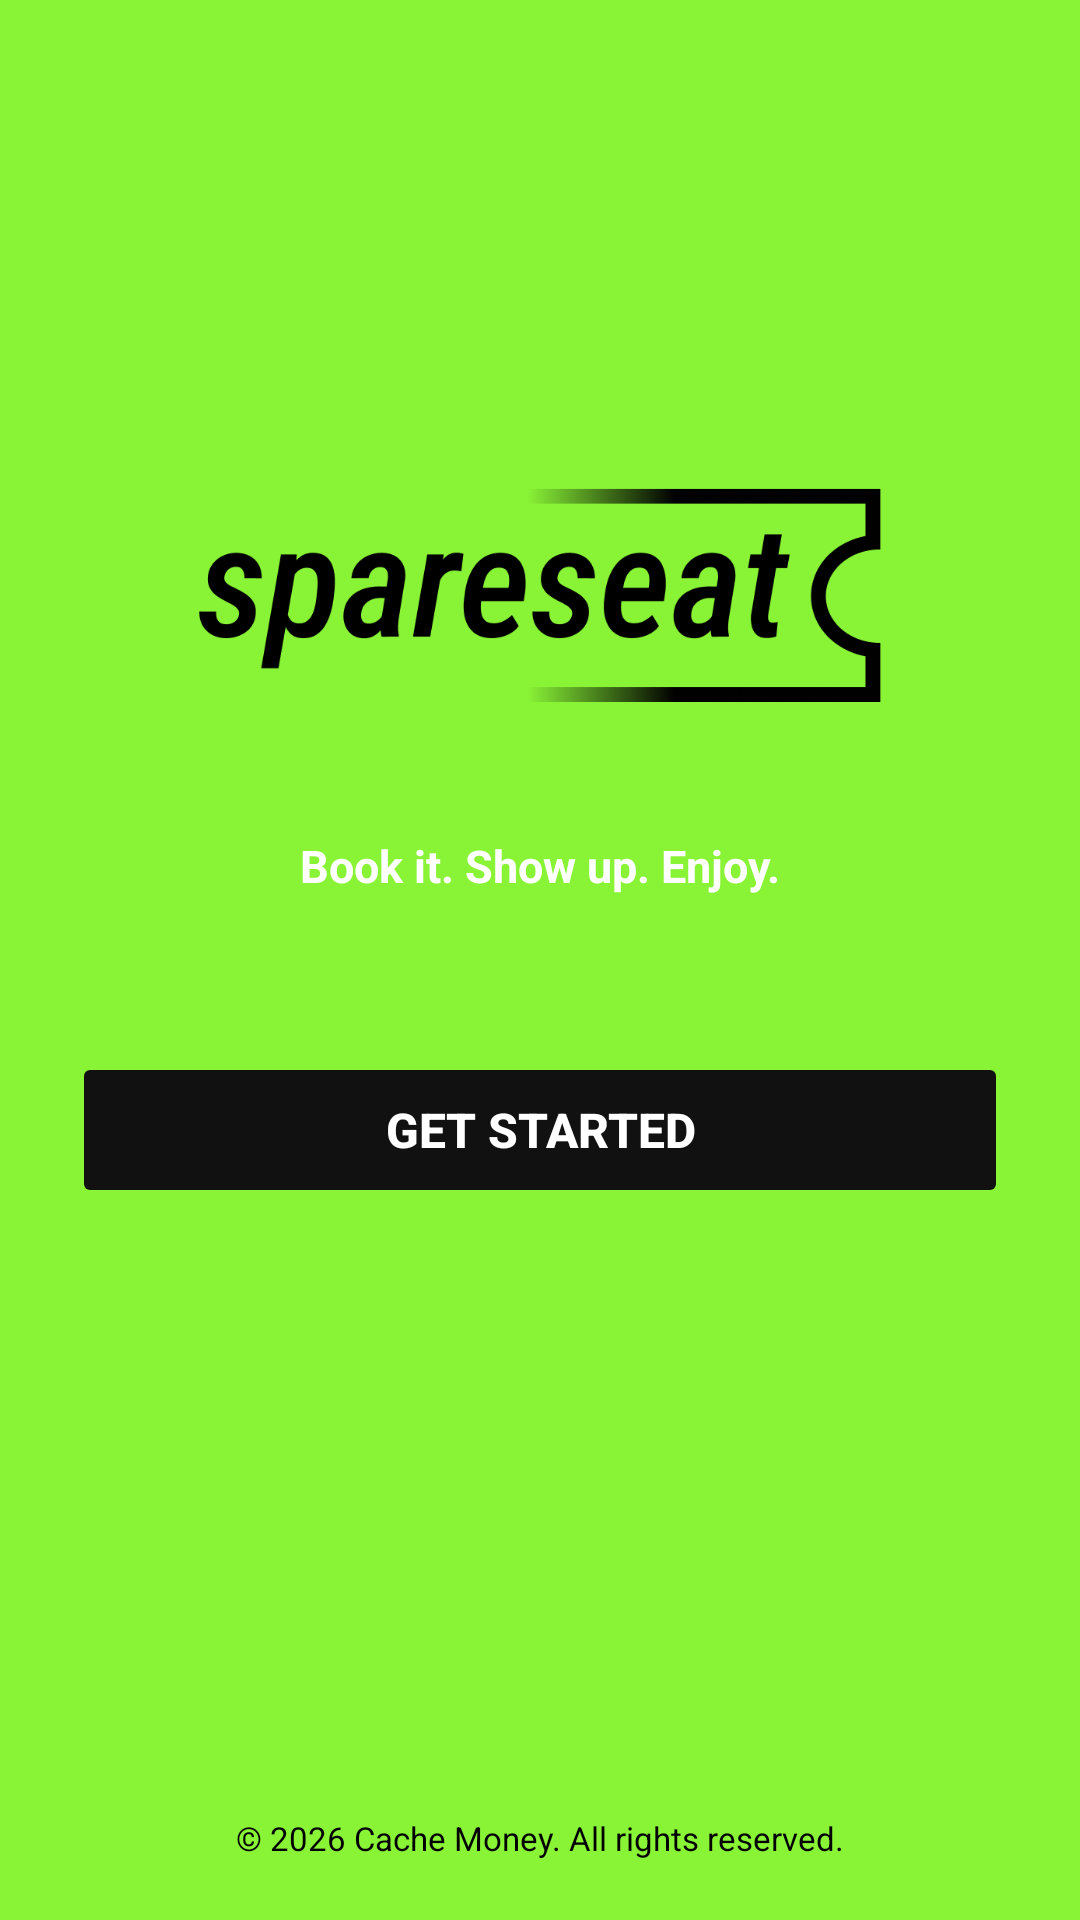

Android layout source for this screen:
<!-- AndroidManifest.xml: application theme Theme.Spareseat -->
<!-- res/layout/activity_welcome.xml -->
<?xml version="1.0" encoding="utf-8"?>
<androidx.constraintlayout.widget.ConstraintLayout
    xmlns:android="http://schemas.android.com/apk/res/android"
    xmlns:app="http://schemas.android.com/apk/res-auto"
    android:layout_width="match_parent"
    android:layout_height="match_parent"
    android:background="#89F336">

    <ImageView
        android:id="@+id/imgLogo"
        android:layout_width="280dp"
        android:layout_height="120dp"
        android:src="@drawable/logo"
        android:scaleType="fitCenter"
        android:contentDescription="SpareSeat Logo"
        app:layout_constraintBottom_toTopOf="@id/tvTagline"
        app:layout_constraintEnd_toEndOf="parent"
        app:layout_constraintStart_toStartOf="parent"
        app:layout_constraintTop_toTopOf="parent"
        app:layout_constraintVertical_chainStyle="packed"
        app:layout_constraintVertical_bias="0.42"
        android:layout_marginBottom="20dp"/>

    <TextView
        android:id="@+id/tvTagline"
        android:layout_width="wrap_content"
        android:layout_height="wrap_content"
        android:text="Book it. Show up. Enjoy."
        android:textColor="#FFFFFF"
        android:textSize="15sp"
        android:textStyle="bold"
        android:layout_marginBottom="52dp"
        app:layout_constraintBottom_toTopOf="@id/btnGetStarted"
        app:layout_constraintEnd_toEndOf="parent"
        app:layout_constraintStart_toStartOf="parent"
        app:layout_constraintTop_toBottomOf="@id/imgLogo"/>

    <Button
        android:id="@+id/btnGetStarted"
        android:layout_width="0dp"
        android:layout_height="52dp"
        android:text="Get Started"
        android:textColor="#FFFFFF"
        android:textSize="16sp"
        android:textStyle="bold"
        android:backgroundTint="#111111"
        android:layout_marginHorizontal="24dp"
        android:layout_marginBottom="12dp"
        android:stateListAnimator="@null"
        app:cornerRadius="12dp"
        app:layout_constraintBottom_toTopOf="@id/tvCopyright"
        app:layout_constraintEnd_toEndOf="parent"
        app:layout_constraintStart_toStartOf="parent"
        app:layout_constraintTop_toBottomOf="@id/tvTagline"/>

    <TextView
        android:id="@+id/tvCopyright"
        android:layout_width="wrap_content"
        android:layout_height="wrap_content"
        android:text="© 2026 Cache Money. All rights reserved."
        android:textColor="#000000"
        android:textSize="11sp"
        android:layout_marginBottom="20dp"
        app:layout_constraintBottom_toBottomOf="parent"
        app:layout_constraintEnd_toEndOf="parent"
        app:layout_constraintStart_toStartOf="parent"/>

</androidx.constraintlayout.widget.ConstraintLayout>
<!-- resources referenced by this layout -->
<resources>
  <!-- drawable logo: png bitmap (drawable, 34165 bytes) -->
  <style name="Theme.Spareseat" parent="Base.Theme.Spareseat" />
  <style name="Base.Theme.Spareseat" parent="Theme.Material3.DayNight.NoActionBar">
          
          
      </style>
</resources>
